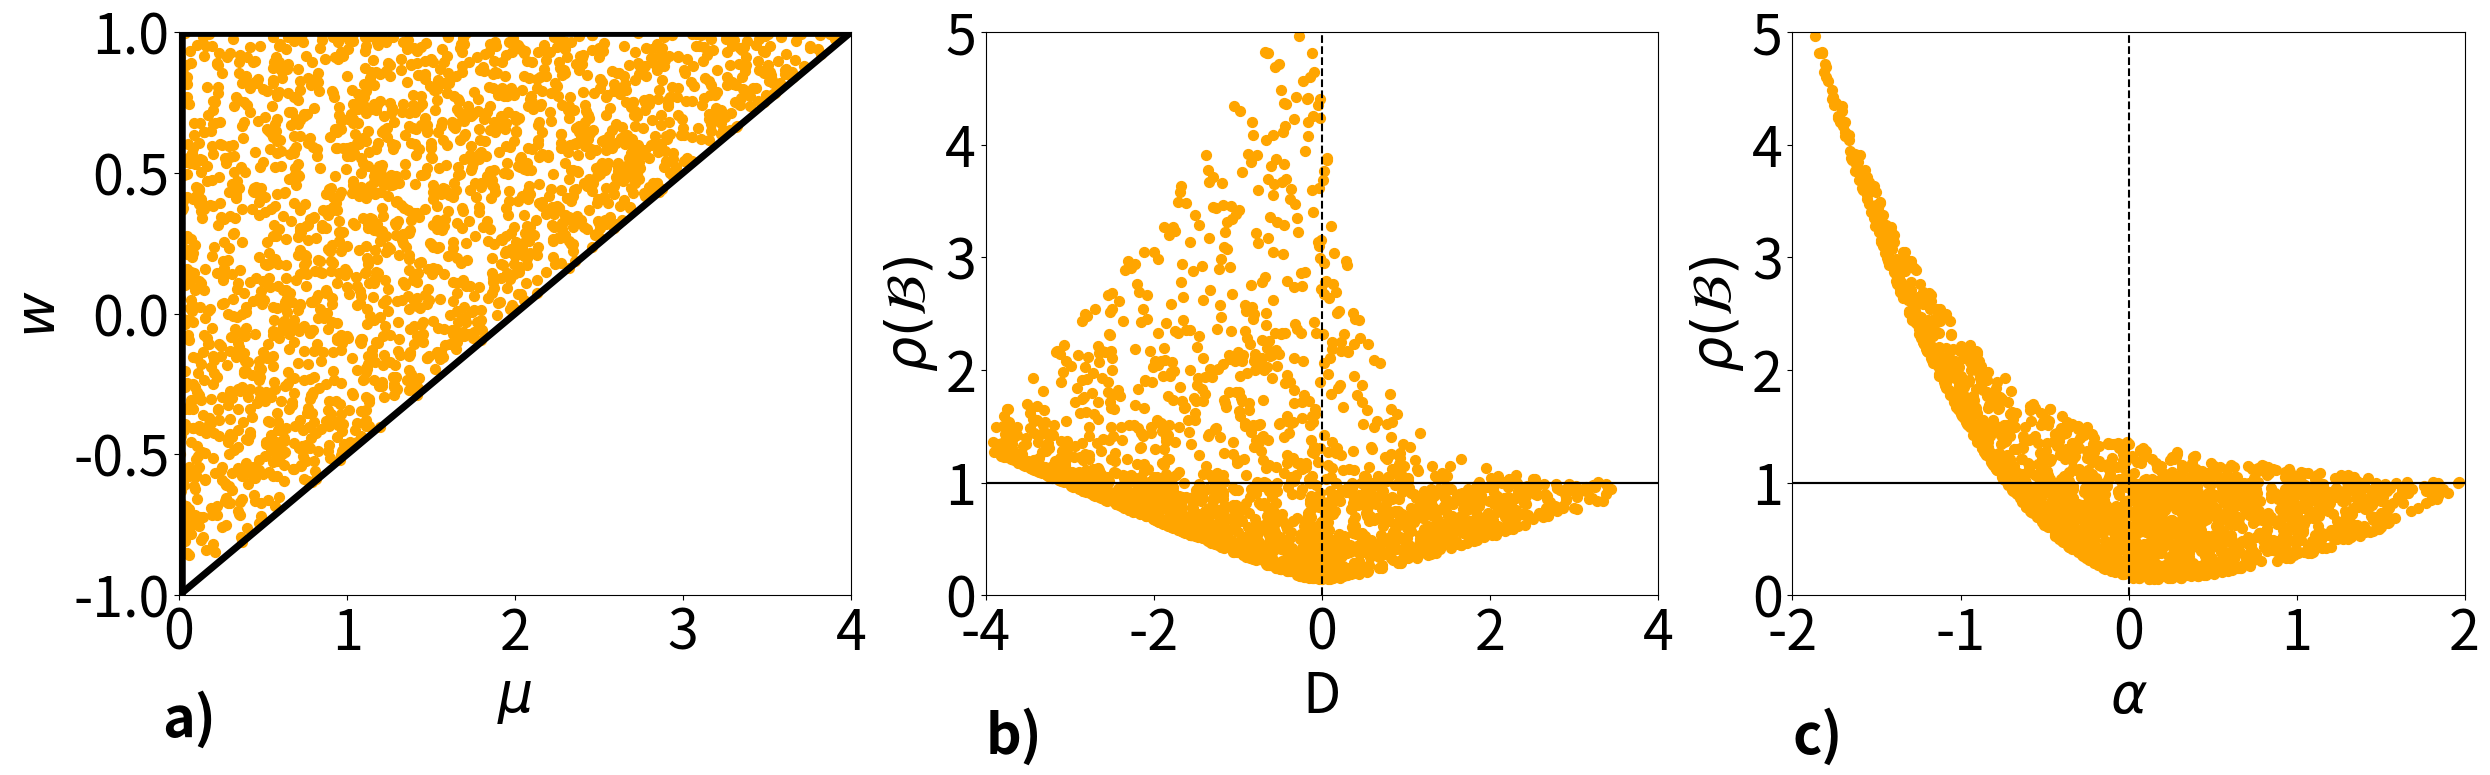

This figure's Python source:
#!/usr/bin/env python3
# -*- coding: utf-8 -*-
"""
Created on Tue Feb 27 09:56:20 2024

[redacted]
"""

import numpy as np
#import seaborn as sns
import matplotlib.pyplot as plt

def fct_abs(c): # complex absolute value
    
    r=c.real
    i=c.imag
    
    return np.sqrt(r**2+i**2)

def fct_RhoA(mu, w):
    
    M1=np.array([[1+w-mu,-w],[1,0]])
    
    ev, ew=np.linalg.eig(M1)
    
    NormEv=np.zeros(len(ev))
    for i in range(len(ev)):
        NormEv[i]=fct_abs(ev[i])
    
    spectral_norm=np.max(NormEv)
    
    return spectral_norm


def fct_theta(mu, w):
    
    M=np.array([[ (1+w)**2-4*mu/2*(1+w)+2*(mu**2)/3+2*(mu/2)**2,  2*w*(2*(mu/2)-(1+w)),w**2],
            [(1+w)-mu,-w,0],
            [1,0,0]],
            )
    
    ev, ew=np.linalg.eig(M)
    
    NormEv=np.zeros(len(ev))
    for i in range(len(ev)):
        NormEv[i]=fct_abs(ev[i])
    
    spectral_norm=np.max(NormEv)
    
    return spectral_norm, NormEv

def fct_D(mu,w):
    
    D=(1+w-mu)**2-4*w
    
    return D


def fct_alpha(mu,w):
    
    
    return 1+w-mu

#%% calculate D and theta

# get all parameters from first-order stable region that satiqsfy the condition -1<w<1 and mu<2*(1+w)

w=np.linspace(-1,1,1000)
mu=np.linspace(0,4,1000)
FirstOrderStableRegion=[]
for i in range(len(w)):
    for j in range(len(mu)):
        if mu[j]<2*(1+w[i]):
            FirstOrderStableRegion.append([mu[j],w[i]])
        
# sample now D and theta for all these parameters

D=[]
Theta=[]
Alpha=[]
RhoA=[]
Mu=[]
W=[]
EV1=[]
EV2=[]
EV3=[]
sim=2000

for s in range(sim):
    # pick one first order stable region parameter
    r=np.random.randint(0,len(FirstOrderStableRegion))
    mu=FirstOrderStableRegion[r][0]
    w=FirstOrderStableRegion[r][1]
    D.append(fct_D(mu,w))
    radius, EVB=fct_theta(mu,w)
    EV1.append(EVB[0])
    EV2.append(EVB[1])
    EV3.append(EVB[2])
    Theta.append(radius)
    RhoA.append(fct_RhoA(mu,w))
    Alpha.append(fct_alpha(mu,w))
    Mu.append(mu)
    W.append(w)

#%%
def f(x):
    return (x-2)*0.5

def f1(x):
    return 1

X=np.linspace(0,4,100)
# Create a figure and axis for subplots
fig, axs = plt.subplots(1, 3, figsize=(25, 8))

# Plot 1: Dampled
axs[0].axhline(y=1, color='black', linestyle='-')
axs[0].scatter(Mu, W, marker='o', color='orange', s=50)
axs[0].set_xlabel(r'$\mu$', fontsize=40)
axs[0].set_ylabel(r'$w$', fontsize=40)
axs[0].tick_params(axis='both', which='major', labelsize=40)
axs[0].set_xlim([0, 4])  # Set x-axis limits
axs[0].set_ylim([-1, 1])  # Set y-axis limits
axs[0].plot(X, f(X), color='black',  linestyle='-', linewidth=5)
axs[0].plot(X, np.ones(len(X)), color='black',  linestyle='-', linewidth=7)
axs[0].axvline(x=0, color='black',linewidth=9, linestyle='-')  # Add vertical line at x=1
axs[0].text(-0.1, -1.5, 'a)', fontsize=40, weight='bold')  # Add label "a)"


# Plot 1: D vs. Theta
axs[1].axhline(y=1, color='black', linestyle='-')
axs[1].scatter(D, Theta, marker='o', color='orange', s=50)
axs[1].set_xlabel('D', fontsize=40)
axs[1].set_ylabel(r'$\rho(\mathcal{B})$', fontsize=40)
axs[1].tick_params(axis='both', which='major', labelsize=40)
axs[1].axhline(y=1, color='black', linestyle='-')
axs[1].axvline(x=0, color='black', linestyle='--')  # Add vertical line at x=1
axs[1].set_xlim([-4, 4])  # Set x-axis limits
axs[1].set_ylim([0, 5])  # Set y-axis limits
axs[1].text(-4, -1.4, 'b)', fontsize=40, weight='bold')  # Add label "b)"


# Plot 2: Alpha vs. Theta
axs[2].axhline(y=1, color='black', linestyle='-')
axs[2].scatter(Alpha, Theta, marker='o', color='orange', s=50)
axs[2].set_xlabel(r'$\alpha$', fontsize=40)
axs[2].set_ylabel(r'$\rho(\mathcal{B})$', fontsize=40)
axs[2].tick_params(axis='both', which='major', labelsize=40)
axs[2].axhline(y=1, color='black', linestyle='-')
axs[2].axvline(x=0, color='black', linestyle='--')  # Add vertical line at x=1
axs[2].set_xlim([-2, 2])  # Set x-axis limits
axs[2].set_ylim([0, 5])  # Set y-axis limits
axs[2].text(-2, -1.4, 'c)', fontsize=40, weight='bold')  # Add label "c)"


# Adjust layout
plt.tight_layout()

# Save the combined plot
plt.savefig('Fig3.png')

# Show the combined plot
plt.show()


#%%


